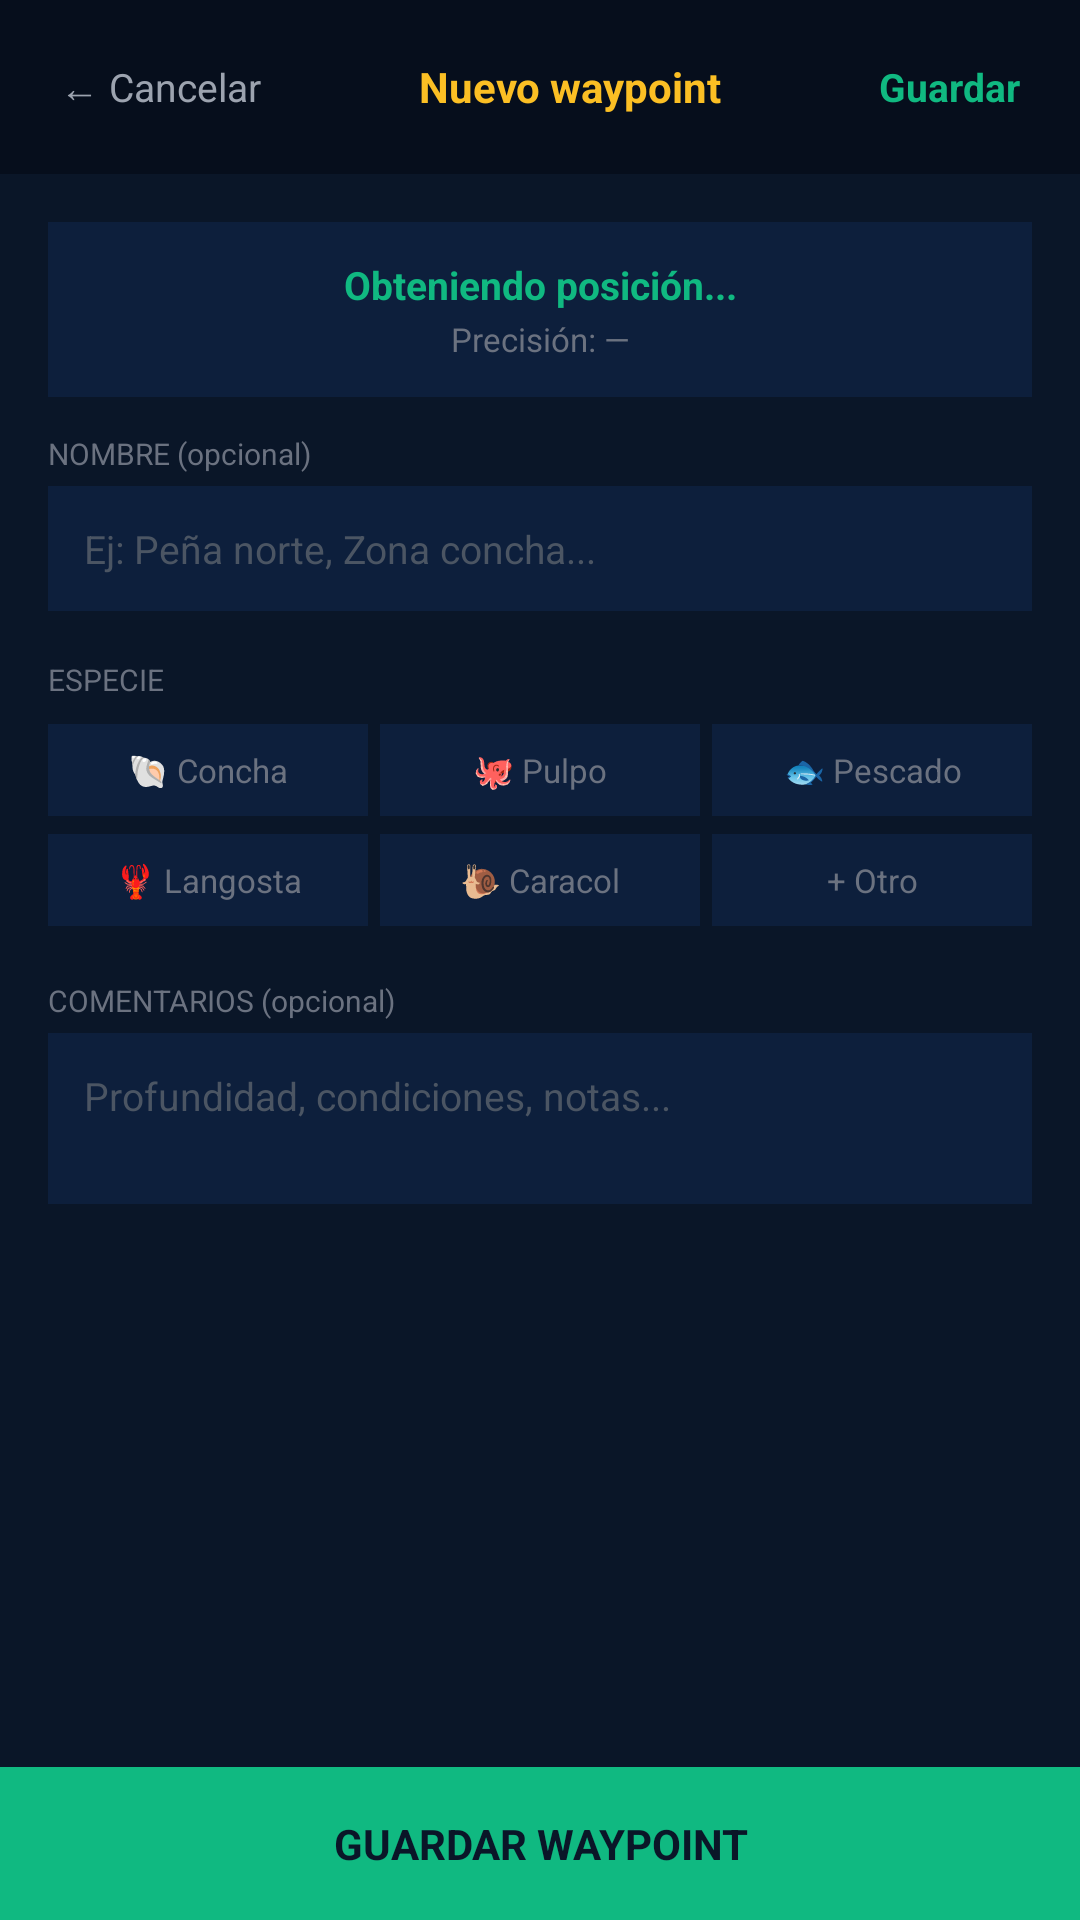

Reconstruct the res/layout file that produces this screen, plus the resources it refers to.
<!-- AndroidManifest.xml: application theme Theme.SechuraNavigator -->
<!-- res/layout/activity_new_waypoint.xml -->
<?xml version="1.0" encoding="utf-8"?>
<LinearLayout
    xmlns:android="http://schemas.android.com/apk/res/android"
    android:layout_width="match_parent"
    android:layout_height="match_parent"
    android:orientation="vertical"
    android:background="#0A1628">

    
    <LinearLayout
        android:layout_width="match_parent"
        android:layout_height="wrap_content"
        android:orientation="horizontal"
        android:background="#060E1C"
        android:padding="12dp"
        android:gravity="center_vertical">

        <TextView
            android:id="@+id/btnCancel"
            android:layout_width="wrap_content"
            android:layout_height="wrap_content"
            android:text="← Cancelar"
            android:textColor="#9CA3AF"
            android:textSize="13sp"
            android:padding="8dp"
            android:clickable="true"
            android:focusable="true" />

        <TextView
            android:layout_width="0dp"
            android:layout_height="wrap_content"
            android:layout_weight="1"
            android:text="Nuevo waypoint"
            android:textColor="#FBBF24"
            android:textSize="14sp"
            android:textStyle="bold"
            android:gravity="center" />

        <TextView
            android:id="@+id/btnSave"
            android:layout_width="wrap_content"
            android:layout_height="wrap_content"
            android:text="Guardar"
            android:textColor="#10B981"
            android:textSize="13sp"
            android:textStyle="bold"
            android:padding="8dp"
            android:clickable="true"
            android:focusable="true" />

    </LinearLayout>

    <ScrollView
        android:layout_width="match_parent"
        android:layout_height="0dp"
        android:layout_weight="1">

        <LinearLayout
            android:layout_width="match_parent"
            android:layout_height="wrap_content"
            android:orientation="vertical"
            android:padding="16dp">

            
            <LinearLayout
                android:id="@+id/cardGps"
                android:layout_width="match_parent"
                android:layout_height="wrap_content"
                android:orientation="vertical"
                android:background="#0D1F3C"
                android:padding="12dp"
                android:layout_marginBottom="12dp">

                <TextView
                    android:id="@+id/tvGpsCoords"
                    android:layout_width="match_parent"
                    android:layout_height="wrap_content"
                    android:text="Obteniendo posición..."
                    android:textColor="#10B981"
                    android:textSize="13sp"
                    android:textStyle="bold"
                    android:gravity="center" />

                <TextView
                    android:id="@+id/tvGpsAccuracy"
                    android:layout_width="match_parent"
                    android:layout_height="wrap_content"
                    android:text="Precisión: —"
                    android:textColor="#6B7280"
                    android:textSize="11sp"
                    android:gravity="center"
                    android:layout_marginTop="2dp" />

            </LinearLayout>

            
            <TextView
                android:layout_width="match_parent"
                android:layout_height="wrap_content"
                android:text="NOMBRE (opcional)"
                android:textColor="#6B7280"
                android:textSize="10sp"
                android:layout_marginBottom="4dp" />

            <EditText
                android:id="@+id/etName"
                android:layout_width="match_parent"
                android:layout_height="wrap_content"
                android:background="#0D1F3C"
                android:textColor="#FFFFFF"
                android:textColorHint="#4B5563"
                android:hint="Ej: Peña norte, Zona concha..."
                android:textSize="13sp"
                android:padding="12dp"
                android:layout_marginBottom="16dp"
                android:inputType="textCapSentences"
                android:maxLines="1" />

            
            <TextView
                android:layout_width="match_parent"
                android:layout_height="wrap_content"
                android:text="ESPECIE"
                android:textColor="#6B7280"
                android:textSize="10sp"
                android:layout_marginBottom="8dp" />

            
            <LinearLayout
                android:layout_width="match_parent"
                android:layout_height="wrap_content"
                android:orientation="horizontal"
                android:layout_marginBottom="6dp">

                <TextView
                    android:id="@+id/chipConcha"
                    android:layout_width="0dp"
                    android:layout_height="wrap_content"
                    android:layout_weight="1"
                    android:text="🐚 Concha"
                    android:textColor="#6B7280"
                    android:textSize="11sp"
                    android:gravity="center"
                    android:padding="8dp"
                    android:layout_marginEnd="4dp"
                    android:background="#0D1F3C"
                    android:clickable="true"
                    android:focusable="true" />

                <TextView
                    android:id="@+id/chipPulpo"
                    android:layout_width="0dp"
                    android:layout_height="wrap_content"
                    android:layout_weight="1"
                    android:text="🐙 Pulpo"
                    android:textColor="#6B7280"
                    android:textSize="11sp"
                    android:gravity="center"
                    android:padding="8dp"
                    android:layout_marginEnd="4dp"
                    android:background="#0D1F3C"
                    android:clickable="true"
                    android:focusable="true" />

                <TextView
                    android:id="@+id/chipPescado"
                    android:layout_width="0dp"
                    android:layout_height="wrap_content"
                    android:layout_weight="1"
                    android:text="🐟 Pescado"
                    android:textColor="#6B7280"
                    android:textSize="11sp"
                    android:gravity="center"
                    android:padding="8dp"
                    android:background="#0D1F3C"
                    android:clickable="true"
                    android:focusable="true" />

            </LinearLayout>

            
            <LinearLayout
                android:layout_width="match_parent"
                android:layout_height="wrap_content"
                android:orientation="horizontal"
                android:layout_marginBottom="6dp">

                <TextView
                    android:id="@+id/chipLangosta"
                    android:layout_width="0dp"
                    android:layout_height="wrap_content"
                    android:layout_weight="1"
                    android:text="🦞 Langosta"
                    android:textColor="#6B7280"
                    android:textSize="11sp"
                    android:gravity="center"
                    android:padding="8dp"
                    android:layout_marginEnd="4dp"
                    android:background="#0D1F3C"
                    android:clickable="true"
                    android:focusable="true" />

                <TextView
                    android:id="@+id/chipCaracol"
                    android:layout_width="0dp"
                    android:layout_height="wrap_content"
                    android:layout_weight="1"
                    android:text="🐌 Caracol"
                    android:textColor="#6B7280"
                    android:textSize="11sp"
                    android:gravity="center"
                    android:padding="8dp"
                    android:layout_marginEnd="4dp"
                    android:background="#0D1F3C"
                    android:clickable="true"
                    android:focusable="true" />

                <TextView
                    android:id="@+id/chipOtro"
                    android:layout_width="0dp"
                    android:layout_height="wrap_content"
                    android:layout_weight="1"
                    android:text="+ Otro"
                    android:textColor="#6B7280"
                    android:textSize="11sp"
                    android:gravity="center"
                    android:padding="8dp"
                    android:background="#0D1F3C"
                    android:clickable="true"
                    android:focusable="true" />

            </LinearLayout>

            
            <TextView
                android:layout_width="match_parent"
                android:layout_height="wrap_content"
                android:text="COMENTARIOS (opcional)"
                android:textColor="#6B7280"
                android:textSize="10sp"
                android:layout_marginTop="12dp"
                android:layout_marginBottom="4dp" />

            <EditText
                android:id="@+id/etDescription"
                android:layout_width="match_parent"
                android:layout_height="wrap_content"
                android:background="#0D1F3C"
                android:textColor="#FFFFFF"
                android:textColorHint="#4B5563"
                android:hint="Profundidad, condiciones, notas..."
                android:textSize="13sp"
                android:padding="12dp"
                android:inputType="textMultiLine|textCapSentences"
                android:minLines="2"
                android:maxLines="4"
                android:gravity="top" />

        </LinearLayout>
    </ScrollView>

    
    <TextView
        android:id="@+id/btnSaveBottom"
        android:layout_width="match_parent"
        android:layout_height="wrap_content"
        android:text="GUARDAR WAYPOINT"
        android:textColor="#0A1628"
        android:textSize="14sp"
        android:textStyle="bold"
        android:gravity="center"
        android:padding="16dp"
        android:background="#10B981"
        android:clickable="true"
        android:focusable="true" />

</LinearLayout>
<!-- resources referenced by this layout -->
<resources>
  <style name="Theme.SechuraNavigator" parent="Base.Theme.SechuraNavigator" />
  <style name="Base.Theme.SechuraNavigator" parent="Theme.Material3.DayNight.NoActionBar">
          
          
      </style>
</resources>
